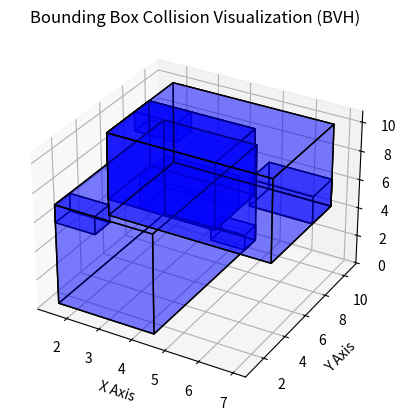

Reproduce this figure in Python.
import numpy as np
import matplotlib.pyplot as plt
from mpl_toolkits.mplot3d.art3d import Poly3DCollection


class BoundingBox:
    def __init__(self, xmin, ymin, zmin, xmax, ymax, zmax):
        self.xmin, self.ymin, self.zmin = xmin, ymin, zmin
        self.xmax, self.ymax, self.zmax = xmax, ymax, zmax

    def is_colliding(self, other):
        """Check if this bounding box collides with another."""
        return (self.xmin <= other.xmax and self.xmax >= other.xmin and
                self.ymin <= other.ymax and self.ymax >= other.ymin and
                self.zmin <= other.zmax and self.zmax >= other.zmin)



def generate_random_bounding_boxes(n, space_size=10):
    """Generate `n` random bounding boxes within the given space."""
    boxes = []
    for _ in range(n):
        x, y, z = np.random.uniform(0, space_size, 3)
        size = np.random.uniform(1, 3)
        boxes.append(BoundingBox(x, y, z, x + size, y + size, z + size))
    return boxes


''' TODO '''
class BVHNode:
    """Node for the Bounding Volume Hierarchy (BVH) Tree."""
    bbox : int
    lchild : int | None
    rchild : int | None


    def __init__(self, bbox:int, left: int |None = None, right: int | None = None):
        self.bbox = bbox
        self.lchild = left
        self.rchild = right
    
    def add_children(self, left = None, right = None):
        self.lchild = left
        self.rchild = right
        return self
    
    def is_leaf(self,node):
        return node.lchild is None and node.rchild is None



def merge(left: BVHNode, right: BVHNode):
        box_i: int = numleafs
        bounding_boxes.append(
            BoundingBox(
                xmin=min(
                    bounding_boxes[left.bbox].xmin,
                    bounding_boxes[right.bbox].xmin,
                ),
                xmax=max(
                    bounding_boxes[left.bbox].xmax,
                    bounding_boxes[right.bbox].xmax,
                ),
                ymin=min(
                    bounding_boxes[left.bbox].ymin,
                    bounding_boxes[right.bbox].ymin,
                ),
                ymax=max(
                    bounding_boxes[left.bbox].ymax,
                    bounding_boxes[right.bbox].ymax,
                ),
                zmin=min(
                    bounding_boxes[left.bbox].zmin,
                    bounding_boxes[right.bbox].zmin,
                ),
                zmax=max(
                    bounding_boxes[left.bbox].zmax,
                    bounding_boxes[right.bbox].zmax,
                ),
            )
        )
        return BVHNode(bbox=box_i, left=left, right=right)


''' TODO '''
def build_bvh(start,stop):
    """Recursively build a BVH tree."""
    length = stop - start
    if length == 1:
        return BVHNode(bbox=start)
    mid = start + length // 2
    return merge(
            build_bvh(start, mid), build_bvh(mid, stop)
        )


def collide_r(node: BVHNode, index: int):
        if node.bbox == index:
            return False
        if node.bbox < numleafs:
            return bool(
                bounding_boxes[node.bbox].is_colliding(bounding_boxes[index])
            )
        if not bounding_boxes[node.bbox].is_colliding(bounding_boxes[index]):
            return False
        if node.lchild is None or node.rchild is None:
            print("serious error")
            exit(-1)
        return collide_r(node.lchild, index) or collide_r(
            node.rchild, index
        )

''' TODO '''
def detect_collisions_bvh(root):
    """Detect collisions using BVH by comparing all leaf nodes."""
    if root == None:
        return set()
        
    collisions = set()

    for i in range(numleafs):
        if collide_r(root, i):
            collisions.add(i)

    print(f"Collisions Detected: {len(collisions)} pairs")
    for box_i in collisions:
        print(
            f"Collision: Box({bounding_boxes[box_i].xmin},"
            f" {bounding_boxes[box_i].ymin}, {bounding_boxes[box_i].zmin})"
            )
    return collisions


def draw_bounding_box(ax, box, color):
    """Draw a 3D bounding box."""
    vertices = np.array([
        [box.xmin, box.ymin, box.zmin],
        [box.xmax, box.ymin, box.zmin],
        [box.xmax, box.ymax, box.zmin],
        [box.xmin, box.ymax, box.zmin],
        [box.xmin, box.ymin, box.zmax],
        [box.xmax, box.ymin, box.zmax],
        [box.xmax, box.ymax, box.zmax],
        [box.xmin, box.ymax, box.zmax]
    ])
    
    faces = [[vertices[j] for j in [0, 1, 2, 3]], 
             [vertices[j] for j in [4, 5, 6, 7]], 
             [vertices[j] for j in [0, 1, 5, 4]], 
             [vertices[j] for j in [2, 3, 7, 6]], 
             [vertices[j] for j in [1, 2, 6, 5]], 
             [vertices[j] for j in [4, 7, 3, 0]]]

    ax.add_collection3d(Poly3DCollection(faces, alpha=0.3, linewidths=1, edgecolors='k', facecolors=color))


def visualize_bounding_boxes(boxes, collisions):
    """Plot bounding boxes and highlight colliding ones, with coordinates."""
    fig = plt.figure()
    ax = fig.add_subplot(111, projection='3d')

    # Extract all boxes involved in collisions
    collided_boxes = set()
    for box1, box2 in collisions:
        collided_boxes.add(box1)
        collided_boxes.add(box2)

    # Draw each bounding box with the correct color and add coordinate labels
    for box in boxes:
        color = 'red' if box in collided_boxes else 'blue'
        draw_bounding_box(ax, box, color)

    # Set axis labels
    ax.set_xlabel("X Axis")
    ax.set_ylabel("Y Axis")
    ax.set_zlabel("Z Axis")

    plt.title("Bounding Box Collision Visualization (BVH)")
    plt.show()


if __name__ == "__main__":
    num_meshes = 5
    global bounding_boxes
    bounding_boxes = generate_random_bounding_boxes(num_meshes)

    ''' TODO stars '''
    # Step1: Build BVH
    global numleafs
    numleafs = len(bounding_boxes)
    tree = build_bvh(0,numleafs)


    # Step2: Detect collisions using BVH
    collisions = detect_collisions_bvh(tree)  # call function to get this. Now, set it to empty for visualization
    ''' TODO ends '''

    # Visualize the bounding boxes
    visualize_bounding_boxes(bounding_boxes, collisions)